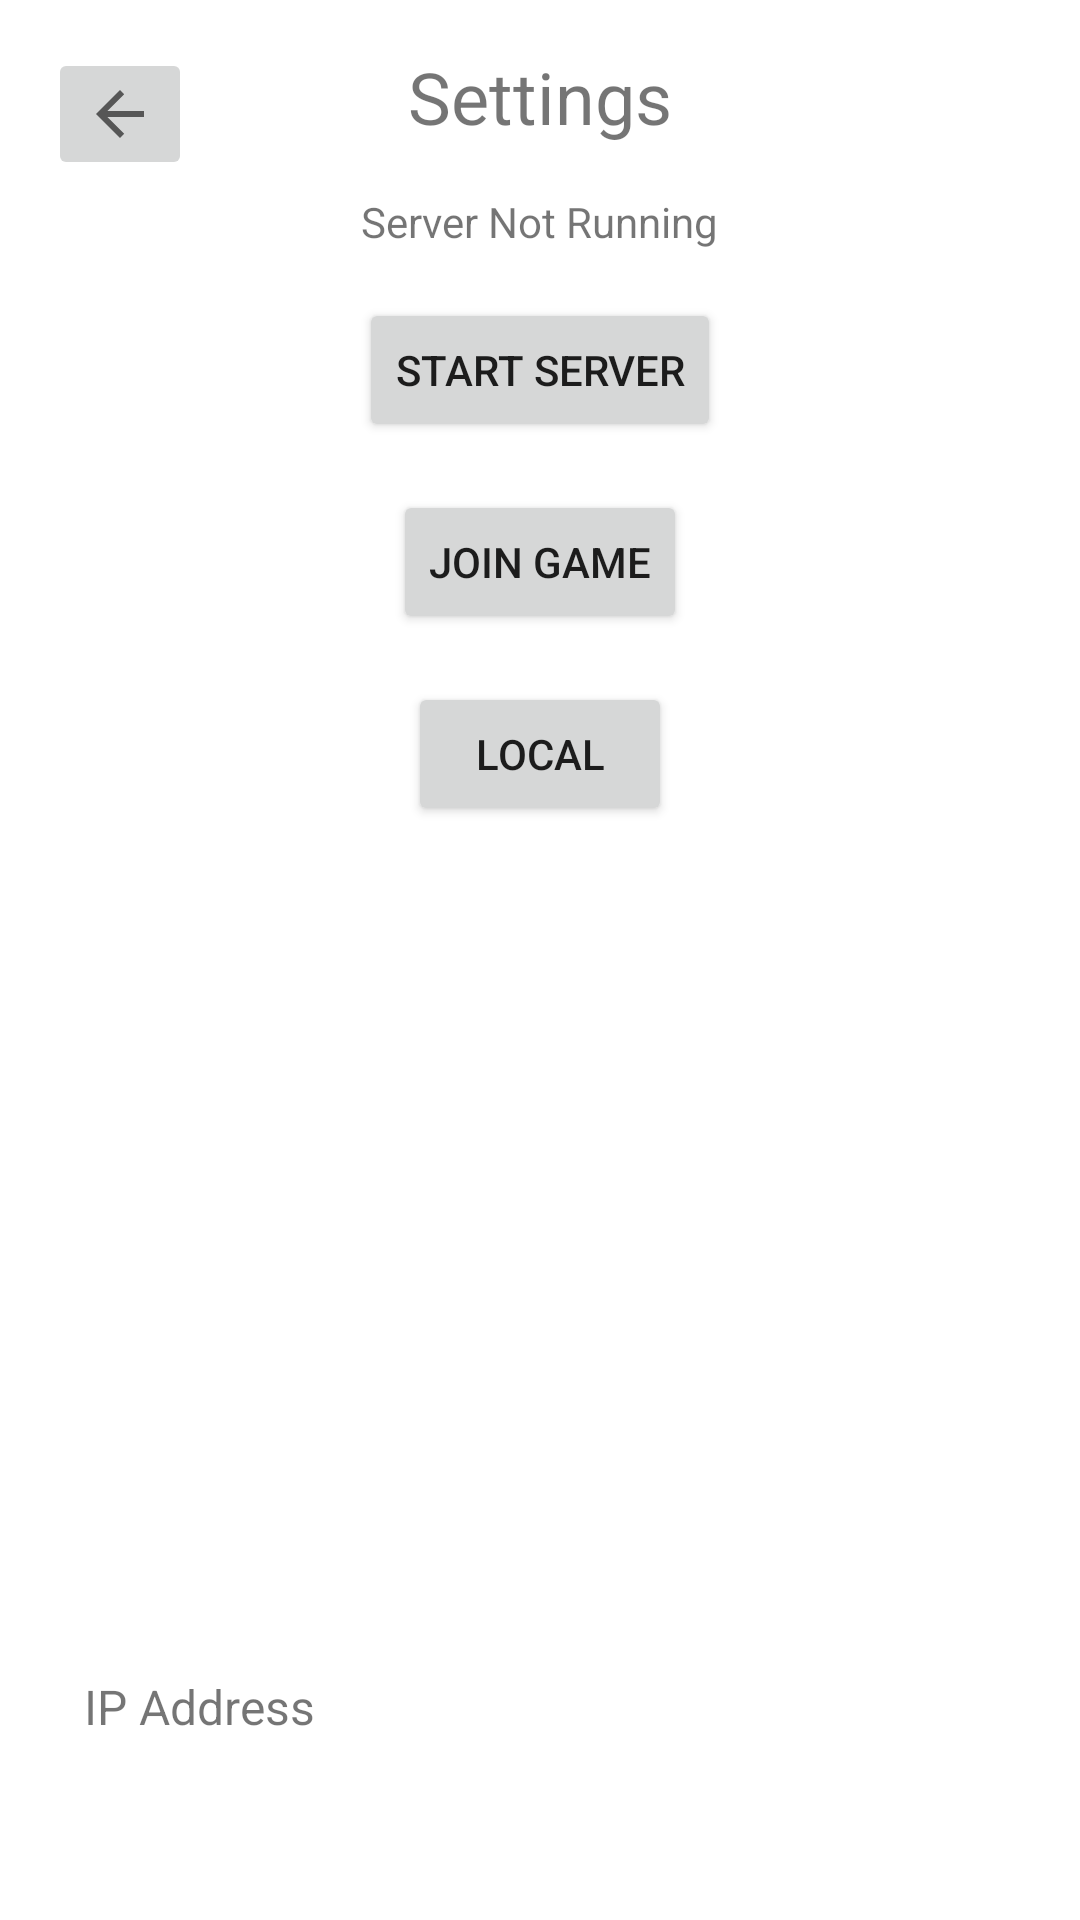

Produce the Android XML layout that renders to this screen, including the resource entries it uses.
<!-- AndroidManifest.xml: activity theme Theme.TicTacToePlaystore -->
<!-- res/layout/activity_settings.xml -->
<?xml version="1.0" encoding="utf-8"?>
<androidx.constraintlayout.widget.ConstraintLayout xmlns:android="http://schemas.android.com/apk/res/android"
    xmlns:app="http://schemas.android.com/apk/res-auto"
    xmlns:tools="http://schemas.android.com/tools"
    android:layout_width="match_parent"
    android:layout_height="match_parent"
    tools:context=".SettingsActivity">

    <Button
        android:id="@+id/buttonJoinGame2"
        android:layout_width="wrap_content"
        android:layout_height="wrap_content"
        android:layout_marginTop="16dp"
        android:onClick="onClickJoinRemote"
        android:text="Join Game"
        app:layout_constraintEnd_toEndOf="parent"
        app:layout_constraintStart_toStartOf="parent"
        app:layout_constraintTop_toBottomOf="@+id/buttonStartServer" />

    <Button
        android:id="@+id/buttonLocal"
        android:layout_width="wrap_content"
        android:layout_height="wrap_content"
        android:layout_marginTop="16dp"
        android:onClick="onClickLocal"
        android:text="Local"
        app:layout_constraintEnd_toEndOf="parent"
        app:layout_constraintStart_toStartOf="parent"
        app:layout_constraintTop_toBottomOf="@+id/buttonJoinGame2" />

    <Button
        android:id="@+id/buttonStartServer"
        android:layout_width="wrap_content"
        android:layout_height="wrap_content"
        android:layout_marginTop="16dp"
        android:onClick="onClickStartServer"
        android:text="Start Server"
        app:layout_constraintEnd_toEndOf="parent"
        app:layout_constraintStart_toStartOf="parent"
        app:layout_constraintTop_toBottomOf="@+id/textViewAllIPpAddresses" />

    <TextView
        android:id="@+id/textViewIPAddress"
        android:layout_width="320dp"
        android:layout_height="82dp"
        android:text="IP Address"
        android:textSize="16sp"
        app:layout_constraintBottom_toBottomOf="parent"
        app:layout_constraintEnd_toEndOf="parent"
        app:layout_constraintHorizontal_bias="0.703"
        app:layout_constraintStart_toStartOf="parent" />

    <TextView
        android:id="@+id/textViewTitle"
        android:layout_width="wrap_content"
        android:layout_height="wrap_content"
        android:layout_marginTop="16dp"
        android:text="Settings"
        android:textSize="24sp"
        app:layout_constraintEnd_toEndOf="parent"
        app:layout_constraintStart_toStartOf="parent"
        app:layout_constraintTop_toTopOf="parent" />

    <ImageButton
        android:id="@+id/imageButton"
        android:layout_width="wrap_content"
        android:layout_height="wrap_content"
        android:layout_marginStart="16dp"
        android:layout_marginTop="16dp"
        android:onClick="onClickBack"
        app:layout_constraintStart_toStartOf="parent"
        app:layout_constraintTop_toTopOf="parent"
        app:srcCompat="?attr/actionModeCloseDrawable" />

    <TextView
        android:id="@+id/textViewAllIPpAddresses"
        android:layout_width="wrap_content"
        android:layout_height="wrap_content"
        android:layout_marginTop="16dp"
        android:text="Server Not Running"
        app:layout_constraintEnd_toEndOf="parent"
        app:layout_constraintStart_toStartOf="parent"
        app:layout_constraintTop_toBottomOf="@+id/textViewTitle" />
</androidx.constraintlayout.widget.ConstraintLayout>
<!-- resources referenced by this layout -->
<resources>
  <style name="Theme.TicTacToePlaystore" parent="Theme.MaterialComponents.DayNight.DarkActionBar">
          
          <item name="colorPrimary">@color/orange_pastel</item>
          <item name="colorPrimaryVariant">@color/orange_pastel_soft</item>
          <item name="colorOnPrimary">@color/white</item>
          
          <item name="colorSecondary">@color/green_pastel</item>
          <item name="colorSecondaryVariant">@color/green_pastel_soft</item>
          <item name="colorOnSecondary">@color/black</item>
          
          <item name="android:statusBarColor">?attr/colorPrimaryVariant</item>
          
      </style>
  <color name="orange_pastel">#FD825B</color>
  <color name="orange_pastel_soft">#FAB098</color>
  <color name="white">#FFFFFFFF</color>
  <color name="green_pastel">#6DDA71</color>
  <color name="green_pastel_soft">#8BEF8F</color>
  <color name="black">#FF000000</color>
</resources>
